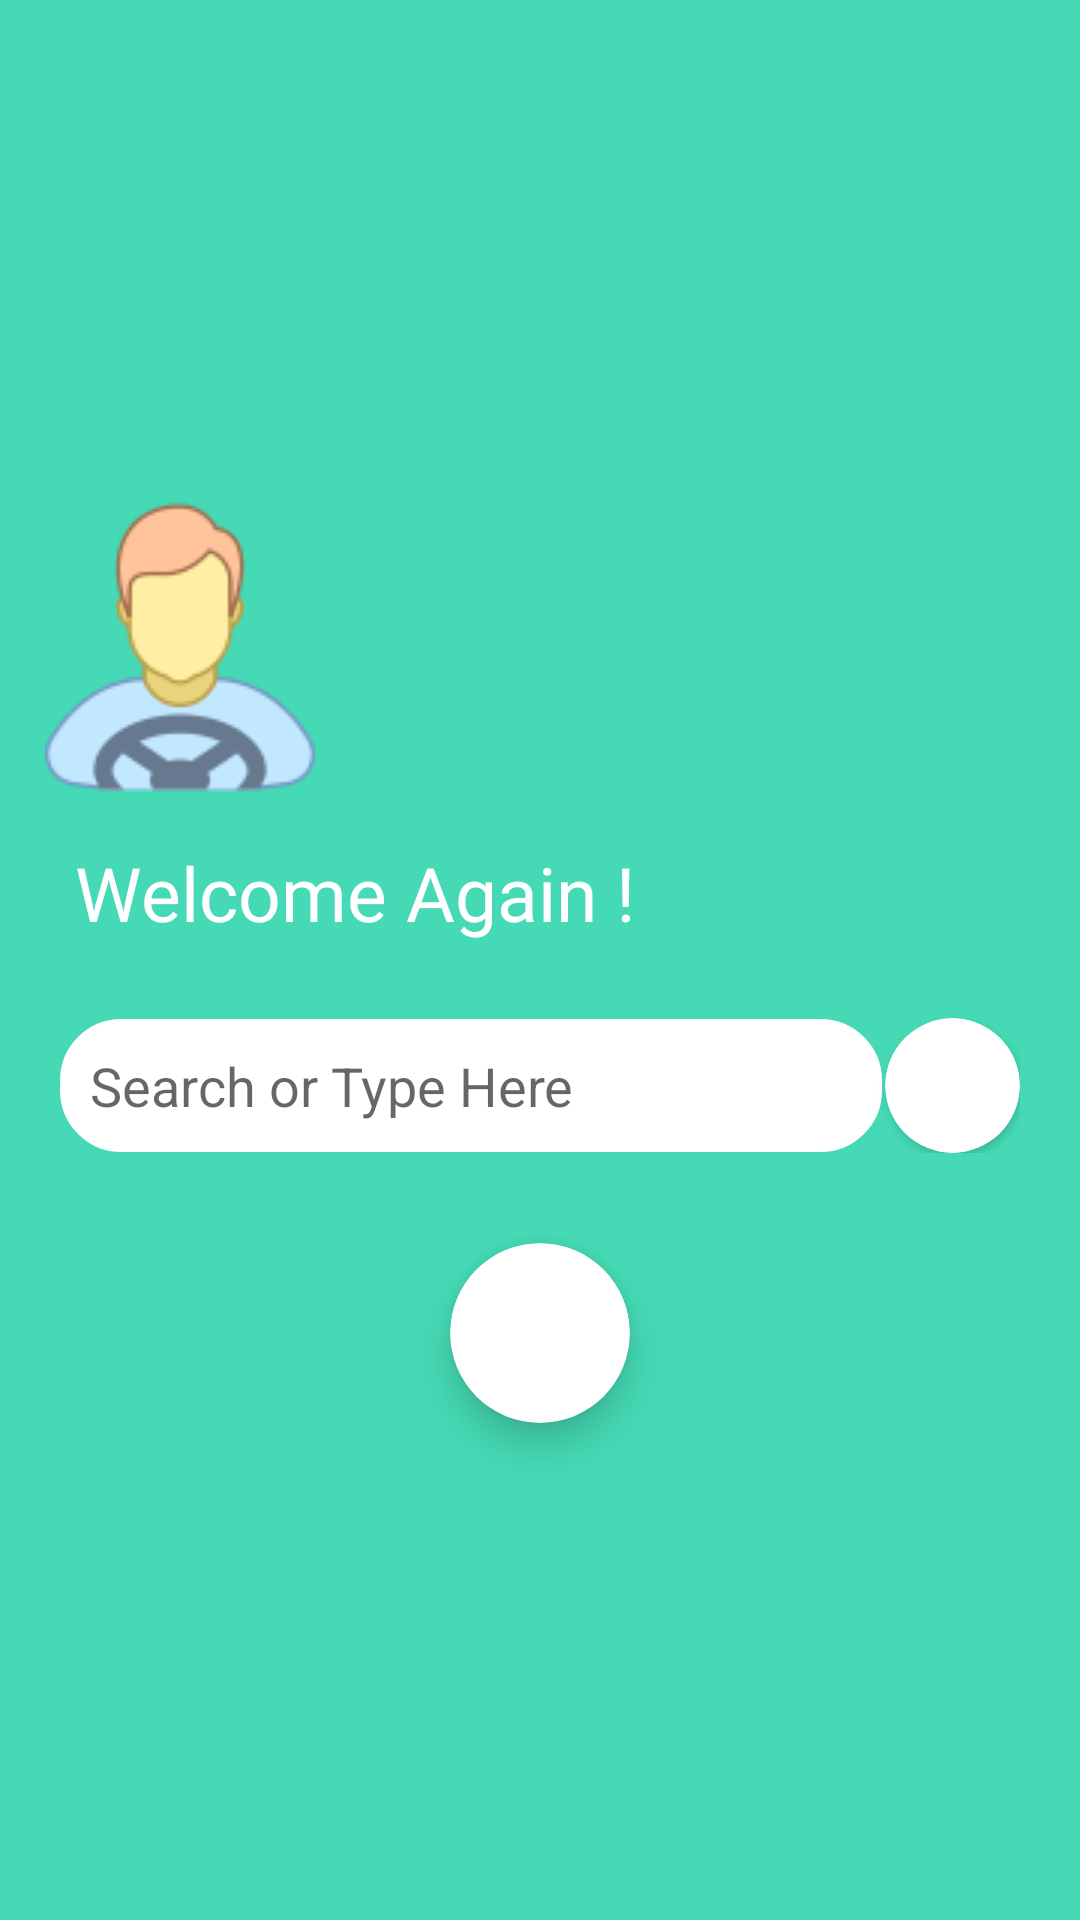

This screen was rendered from an Android layout file. Write that file and the resources it references.
<!-- AndroidManifest.xml: application theme AppTheme -->
<!-- res/layout/fragment_dsearch.xml -->
<?xml version="1.0" encoding="utf-8"?>
<RelativeLayout xmlns:android="http://schemas.android.com/apk/res/android"
    xmlns:tools="http://schemas.android.com/tools"
    android:layout_width="match_parent"
    android:layout_height="match_parent"
    xmlns:app="http://schemas.android.com/apk/res-auto"
    android:background="@color/colorPrimary_light"
    tools:context=".Driver.Fragment.DSearchFragment">


    <LinearLayout
        android:gravity="center"
        android:layout_margin="10dp"
        android:orientation="vertical"
        android:layout_width="match_parent"
        android:layout_height="match_parent">


        <ImageView
            android:src="@drawable/driver40"
            android:layout_gravity="left"
            android:layout_width="100dp"
            android:layout_height="100dp" />

        <TextView
            android:layout_margin="5dp"
            android:padding="10dp"
            android:fontFamily="@font/roboto_medium"
            android:textSize="25sp"
            android:textColor="@color/white"
            android:text="Welcome Again !"
            android:layout_width="match_parent"
            android:layout_height="wrap_content" />

        <RelativeLayout
            android:layout_margin="10dp"
            android:layout_width="match_parent"
            android:layout_height="wrap_content">
            <EditText
                android:layout_marginRight="46dp"
                android:layout_centerVertical="true"
                android:id="@+id/searchesittextID"
                android:hint="Search or Type Here"
                android:drawablePadding="4dp"
                android:drawableLeft="@drawable/ic_search_black_24dp"
                android:padding="10dp"
                android:background="@drawable/et_bg"
                android:layout_width="match_parent"
                android:layout_height="wrap_content" />

            <androidx.cardview.widget.CardView
                android:layout_alignParentRight="true"
                android:layout_centerVertical="true"
                app:cardCornerRadius="100dp"
                android:layout_width="45dp"
                android:layout_height="45dp">

                <RelativeLayout
                    android:id="@+id/scannerrelyID"
                    android:layout_width="match_parent"
                    android:layout_height="match_parent">
                    <TextView
                        android:layout_centerInParent="true"
                        android:drawableLeft="@drawable/ic_center_focus_strong_black_24dp"
                        android:layout_width="wrap_content"
                        android:layout_height="wrap_content" />

                </RelativeLayout>

            </androidx.cardview.widget.CardView>

        </RelativeLayout>

        <androidx.cardview.widget.CardView
            android:layout_marginTop="20dp"
            android:id="@+id/cardsearch1"
            app:cardElevation="8dp"
            app:cardCornerRadius="100dp"
            android:layout_width="60dp"
            android:layout_height="60dp">

            <RelativeLayout
                android:layout_width="match_parent"
                android:layout_height="match_parent">

                <TextView
                    android:layout_centerInParent="true"
                    android:drawableLeft="@drawable/ic_search_black_24dp"
                    android:layout_width="wrap_content"
                    android:layout_height="wrap_content" />

            </RelativeLayout>

        </androidx.cardview.widget.CardView>

    </LinearLayout>


</RelativeLayout>
<!-- resources referenced by this layout -->
<resources>
  <color name="colorPrimary_light">#45DAB5</color>
  <color name="white">#fff</color>
  <!-- drawable driver40: png bitmap (drawable, 6010 bytes) -->
  <!-- drawable et_bg (drawable) -->
  <shape xmlns:android="http://schemas.android.com/apk/res/android"
      android:shape="rectangle">
  
      <corners
          android:radius="20dp"
          />
      <solid android:color="@color/white"/>
      <stroke
          android:width="1dp"
          android:color="@color/white" />
  
  </shape>
  <style name="AppTheme" parent="Theme.AppCompat.Light.DarkActionBar">
          
          <item name="colorPrimary">@color/colorPrimary</item>
          <item name="colorPrimaryDark">@color/colorPrimaryDark</item>
          <item name="colorAccent">@color/colorAccent</item>
      </style>
  <color name="colorPrimary">#2e7d32</color>
  <color name="colorPrimaryDark">#005005</color>
  <color name="colorAccent">#D81B60</color>
</resources>
